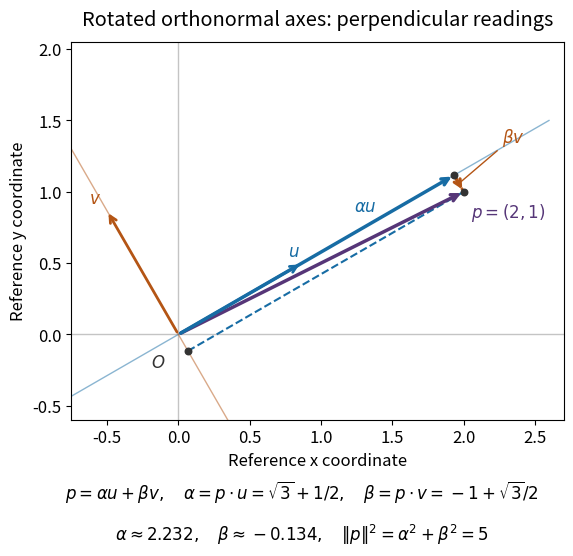

Here is the Python script that generated this plot: (Note: this script raises an exception after producing the figure.)
"""Draw orthonormal coordinates; run from _media to write the matching PNG.

Tested with Python 3.14.4, NumPy 2.3.5 and Matplotlib 3.10.7.
"""
from pathlib import Path

import matplotlib.pyplot as plt
import numpy as np


def main():
    plt.rcParams.update({"font.size": 12, "figure.facecolor": "white"})
    u = np.array([np.sqrt(3) / 2, 0.5])
    v = np.array([-0.5, np.sqrt(3) / 2])
    p = np.array([2.0, 1.0])
    alpha, beta = np.column_stack((u, v)).T @ p
    a, b = alpha * u, beta * v
    fig = plt.figure(figsize=(8, 6), dpi=120, facecolor="white")
    ax = fig.add_axes([0.11, 0.27, 0.82, 0.63], facecolor="white")
    ax.set(xlim=(-0.75, 2.7), ylim=(-0.6, 2.05), aspect="equal")
    ax.set_xlabel("Reference x coordinate")
    ax.set_ylabel("Reference y coordinate")
    ax.axhline(0, color="0.77", lw=1)
    ax.axvline(0, color="0.77", lw=1)
    for direction, color in [(u, "#176ca4"), (v, "#b45515")]:
        ends = np.array([-3 * direction, 3 * direction])
        ax.plot(ends[:, 0], ends[:, 1], color=color, lw=1, alpha=0.5)
    ax.plot([a[0], p[0]], [a[1], p[1]], "--", color="#b45515", lw=2)
    ax.plot([b[0], p[0]], [b[1], p[1]], "--", color="#176ca4", lw=1.5)
    for start, end, color, width in [
        (np.zeros(2), p, "#563678", 2.5),
        (np.zeros(2), a, "#176ca4", 2.5),
        (a, p, "#b45515", 2.3),
        (np.zeros(2), u, "#176ca4", 2),
        (np.zeros(2), v, "#b45515", 2),
    ]:
        ax.annotate("", xy=end, xytext=start,
                    arrowprops={"arrowstyle": "->", "color": color, "lw": width})
    ax.scatter([a[0], b[0], p[0]], [a[1], b[1], p[1]], color="0.2", s=22, zorder=5)
    ax.text(-0.19, -0.23, "$O$", color="0.2")
    ax.text(u[0] - 0.10, u[1] + 0.05, "$u$", color="#176ca4")
    ax.text(v[0] - 0.13, v[1] + 0.05, "$v$", color="#b45515")
    ax.text(1.23, 0.86, r"$\alpha u$", color="#176ca4")
    ax.annotate(r"$\beta v$", xy=(a + p) / 2, xytext=(2.27, 1.35),
                color="#b45515", arrowprops={"arrowstyle": "-", "color": "#b45515"})
    ax.text(2.05, 0.82, "$p=(2,1)$", color="#563678")
    ax.set_title("Rotated orthonormal axes: perpendicular readings", pad=12)
    fig.text(0.5, 0.14, r"$p=\alpha u+\beta v,\quad \alpha=p\cdot u=\sqrt{3}+1/2,\quad"
             r"\beta=p\cdot v=-1+\sqrt{3}/2$", ha="center", fontsize=12)
    fig.text(0.5, 0.07, r"$\alpha\approx2.232,\quad\beta\approx-0.134,\quad"
             r"\|p\|^2=\alpha^2+\beta^2=5$", ha="center", fontsize=12)
    fig.savefig(Path.cwd() / (Path(__file__).stem + ".png"), facecolor="white", transparent=False)
    plt.close(fig)


if __name__ == "__main__":
    main()
